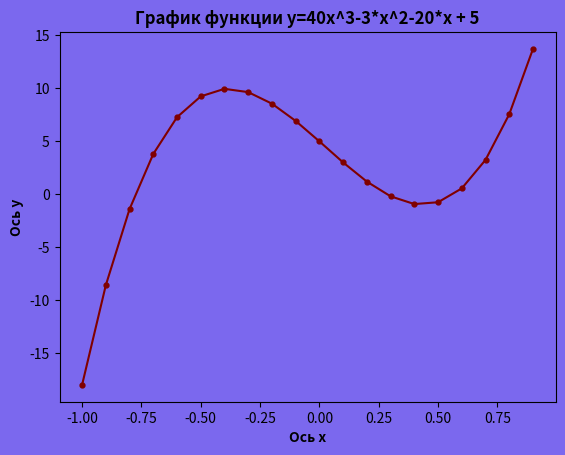

Source code (Python):
import matplotlib.pyplot as plt
import numpy as np
import math as m

x = np.arange(-1, 1, 0.1)
a = x ** 3
b = x ** 2
y = 40 * a - 3 * b - 20 * x + 5

plt.title("График функции y=40х^3-3*x^2-20*x + 5", color='#000000', fontstyle="oblique", fontweight="bold")
plt.xlabel('Ось х', color='#000000', fontweight="bold")
plt.ylabel('Ось y', color='#000000', fontweight="bold")

ax = plt.gca()
ax.set_facecolor('#7B68EE')
plt.gcf().set_facecolor('#7B68EE')

plt.plot(x, y, color='#800000', marker='.', markersize=7)
plt.show()